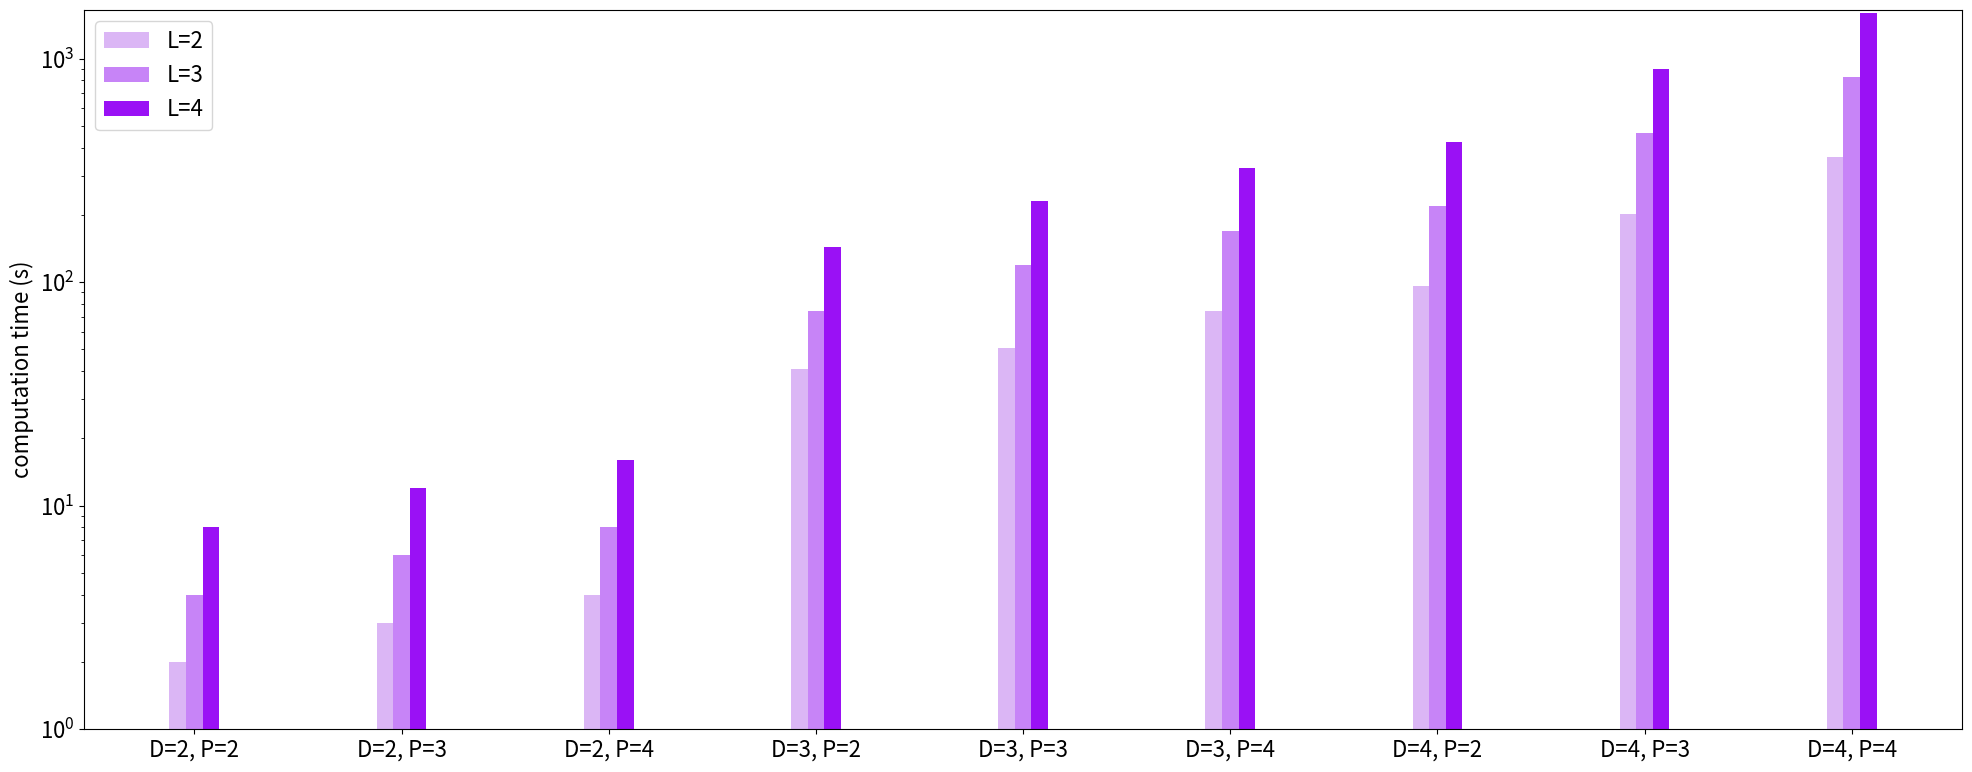

Recreate this plot in Python.
import numpy as np
import matplotlib
import matplotlib.pyplot as plt

# L2, L3, L4
D2_P2 = (2,4,8)
D2_P3 = (3,6,12)
D2_P4 = (4,8,16)
D3_P2 = (41,74,144)
D3_P3 = (51,119,230)
D3_P4 = (74,169,323)
D4_P2 = (96,220,422)
D4_P3 = (202,466,900)
D4_P4 = (362,826,1604)

L2 = (D2_P2[0], D2_P3[0], D2_P4[0], D3_P2[0], D3_P3[0], D3_P4[0], D4_P2[0], D4_P3[0], D4_P4[0])
L3 = (D2_P2[1], D2_P3[1], D2_P4[1], D3_P2[1], D3_P3[1], D3_P4[1], D4_P2[1], D4_P3[1], D4_P4[1])
L4 = (D2_P2[2], D2_P3[2], D2_P4[2], D3_P2[2], D3_P3[2], D3_P4[2], D4_P2[2], D4_P3[2], D4_P4[2])

labels = ('D=2, P=2', 'D=2, P=3', 'D=2, P=4', 'D=3, P=2', 'D=3, P=3', 'D=3, P=4', 'D=4, P=2', 'D=4, P=3', 'D=4, P=4')

ind = np.arange(len(L2))  # the x locations for the groups
width = 0.08  # the width of the bars

font = {'size' : 16}
matplotlib.rc('font', **font)
plt.rcParams["figure.figsize"] = [20,8]

fig, ax = plt.subplots()
ax.set_xticks(ind)
ax.set_xticklabels(labels, rotation = 0)
plt.ylim(1, 1650)
plt.ylabel('computation time (s)')

rects1 = plt.bar(ind - width, L2, width, color='#DBB6F5', label='L=2')
rects2 = plt.bar(ind, L3, width, color='#C784F7', label='L=3')
rects3 = plt.bar(ind + width, L4, width, color='#9A11F5', label='L=4')

plt.yscale('log')
plt.legend(loc = 'upper left')
plt.tight_layout()
plt.savefig("caseStudyTFLA_computationTimes.pdf")
